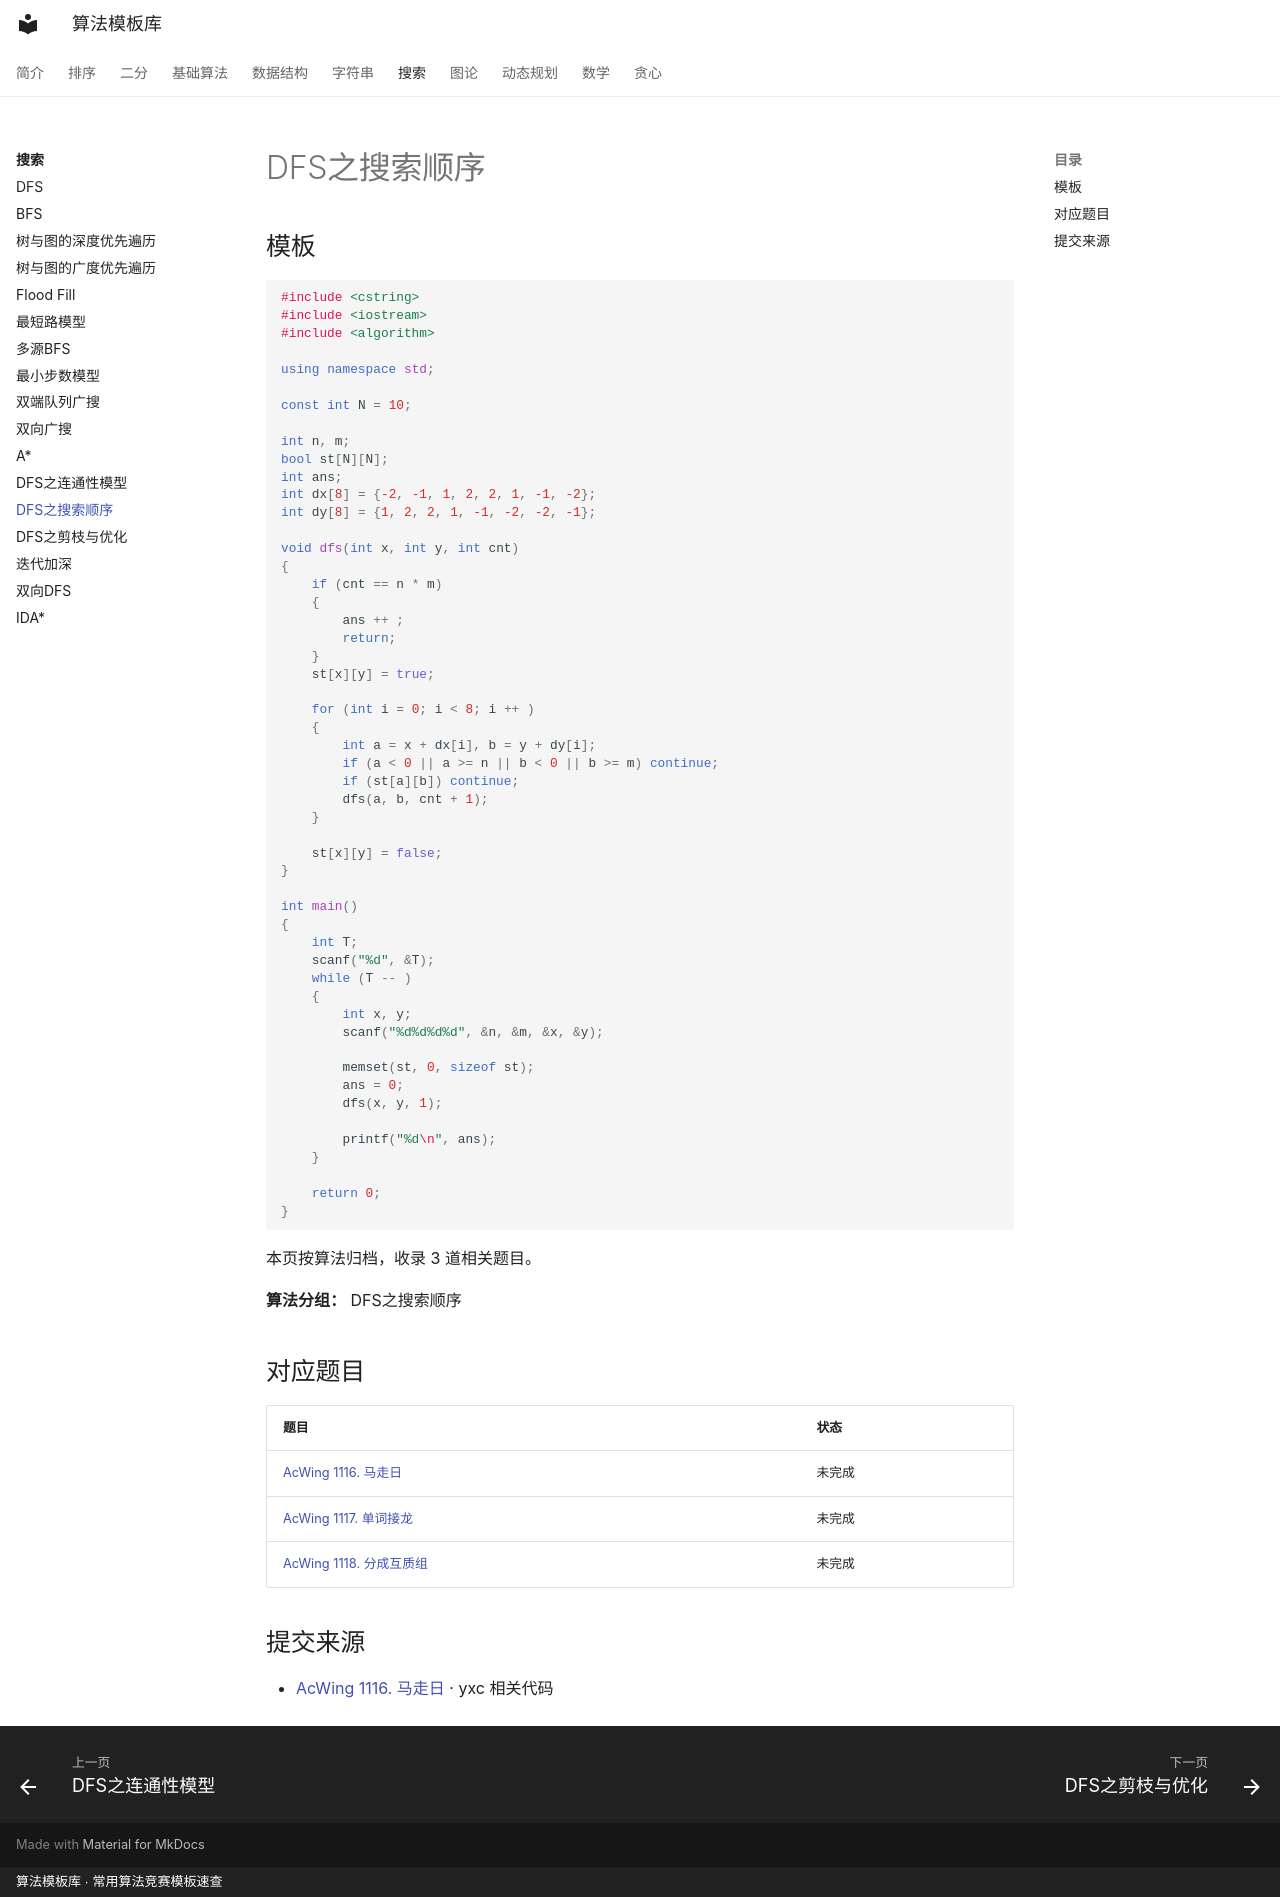

repository: xirneJ/algorithm-templates · page: search/algorithm-13/index.html · generator: mkdocs · copyright: 算法模板库 · 常用算法竞赛模板速查

---
title: "DFS之搜索顺序"
description: "算法分类：搜索"
tags:
  - 算法模板
  - "搜索"
---

# DFS之搜索顺序

## 模板

```cpp
#include <cstring>
#include <iostream>
#include <algorithm>

using namespace std;

const int N = 10;

int n, m;
bool st[N][N];
int ans;
int dx[8] = {-2, -1, 1, 2, 2, 1, -1, -2};
int dy[8] = {1, 2, 2, 1, -1, -2, -2, -1};

void dfs(int x, int y, int cnt)
{
    if (cnt == n * m)
    {
        ans ++ ;
        return;
    }
    st[x][y] = true;

    for (int i = 0; i < 8; i ++ )
    {
        int a = x + dx[i], b = y + dy[i];
        if (a < 0 || a >= n || b < 0 || b >= m) continue;
        if (st[a][b]) continue;
        dfs(a, b, cnt + 1);
    }

    st[x][y] = false;
}

int main()
{
    int T;
    scanf("%d", &T);
    while (T -- )
    {
        int x, y;
        scanf("%d%d%d%d", &n, &m, &x, &y);

        memset(st, 0, sizeof st);
        ans = 0;
        dfs(x, y, 1);

        printf("%d\n", ans);
    }

    return 0;
}
```

本页按算法归档，收录 3 道相关题目。

**算法分组：** DFS之搜索顺序

## 对应题目

| 题目 | 状态 |
| --- | --- |
| [AcWing 1116. 马走日](../problems/search/1482.md) | 未完成 |
| [AcWing 1117. 单词接龙](../problems/search/1483.md) | 未完成 |
| [AcWing 1118. 分成互质组](../problems/search/1484.md) | 未完成 |

## 提交来源

- [AcWing 1116. 马走日](https://www.acwing.com/activity/content/code/content/134135/) · yxc 相关代码
